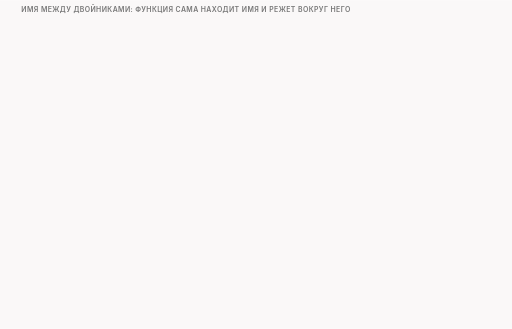
t = 0.00 s
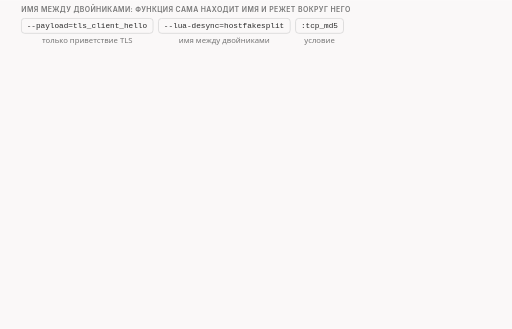
t = 1.73 s
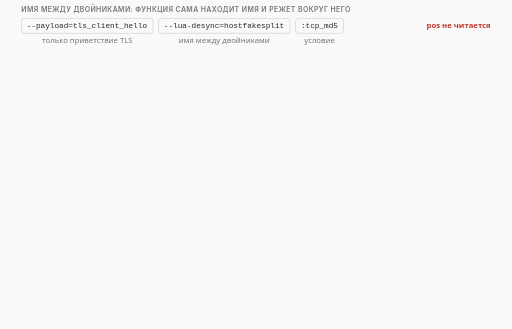
t = 3.23 s
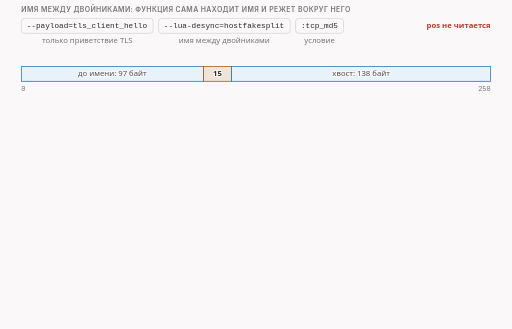
t = 4.84 s
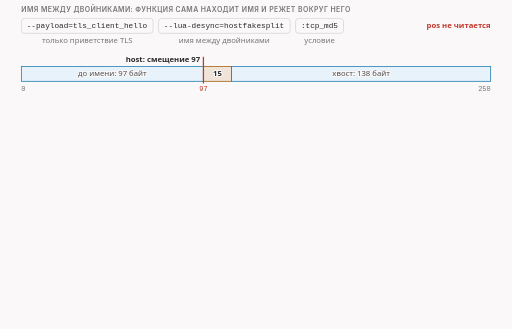
t = 6.71 s
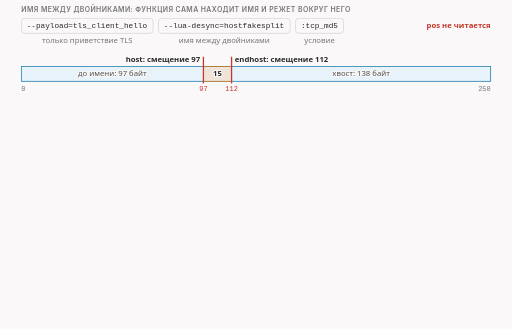
t = 8.21 s

The animated SVG that drew these frames (rendered in a browser with its animation timeline set to each time). Animation: 22 CSS @keyframes rules; frames cover the first 8.21 s, repeats indefinitely.

<svg xmlns="http://www.w3.org/2000/svg" class="v08-s15-name-between-twins" viewBox="0 0 960 616" width="960" height="616" role="img" aria-labelledby="v08-s15-name-between-twins-t v08-s15-name-between-twins-d">
<title id="v08-s15-name-between-twins-t">Имя между двойниками: пять пакетов</title>
<desc id="v08-s15-name-between-twins-d">Имя между двойниками, функция сама ставит разрезы по меткам host и endhost и не читает pos: на проводе пять пакетов, настоящая часть до имени с номером 1 и длиной 97, двойник с номером 98 и длиной 15, настоящее имя с тем же номером и теми же 15 байтами, тот же двойник ещё раз и настоящий хвост с номером 113 и длиной 138, сервер отвечает «жду байт номер 98» после первого пакета и «жду байт номер 251» после последнего, на двойников не отвечает, 97 плюс 15 плюс 138 дают 250 байт, пакетов пять, а не шесть, потому что двойник один и отправлен дважды, приложение читает оригинал, а счётчик ядра насчитал два отброшенных пакета.</desc>
<style>.v08-s15-name-between-twins{--fg:var(--dark,#2b2b2b);--fg2:var(--darkgray,#4e4e4e);--mute:var(--gray,#767676);--line:var(--lightgray,#d4d4d4);--acc:var(--secondary,#1f7fb5);--tint:var(--highlight,rgba(178,225,255,.28));--bg:var(--light,#faf8f8);--rej:#c4372b;--rejt:rgba(196,55,43,.10);--ok:#237a4b;--okt:rgba(35,122,75,.11);--amb:#a8610a;--ambt:rgba(168,97,10,.13)}
@media (prefers-color-scheme:dark){.v08-s15-name-between-twins{--fg:var(--dark,#ebebec);--fg2:var(--darkgray,#d4d4d4);--mute:var(--gray,#9a9a9a);--line:var(--lightgray,#4a474a);--acc:var(--secondary,#b2e1ff);--tint:var(--highlight,rgba(178,225,255,.14));--bg:var(--light,#161618);--rej:#ff8f80;--rejt:rgba(255,143,128,.14);--ok:#7fd9a1;--okt:rgba(127,217,161,.13);--amb:#f0b866;--ambt:rgba(240,184,102,.14)}}
.v08-s15-name-between-twins .bg{fill:var(--bg)}
.v08-s15-name-between-twins text{font-family:var(--bodyFont,'Source Sans 3'),system-ui,-apple-system,'Segoe UI',Roboto,sans-serif;font-size:16px;fill:var(--fg2);paint-order:stroke;stroke:var(--bg);stroke-width:4px;stroke-linejoin:round}
.v08-s15-name-between-twins .tk{font-weight:600;fill:var(--fg)}
.v08-s15-name-between-twins .sm{font-size:14.5px}
.v08-s15-name-between-twins .m{font-family:var(--codeFont,'JetBrains Mono'),ui-monospace,'Cascadia Code',Consolas,monospace;font-size:14.5px}
.v08-s15-name-between-twins .mk{font-family:var(--codeFont,'JetBrains Mono'),ui-monospace,'Cascadia Code',Consolas,monospace;font-size:14.5px;font-weight:600;fill:var(--fg)}
.v08-s15-name-between-twins .hx{font-family:var(--codeFont,'JetBrains Mono'),ui-monospace,'Cascadia Code',Consolas,monospace;font-size:14px;font-weight:600;fill:var(--fg);stroke:none}
.v08-s15-name-between-twins .ix{font-family:var(--codeFont,'JetBrains Mono'),ui-monospace,'Cascadia Code',Consolas,monospace;font-size:13px;fill:var(--mute);stroke:none}
.v08-s15-name-between-twins .big{font-size:22px}
.v08-s15-name-between-twins .ml{font-family:var(--codeFont,'JetBrains Mono'),ui-monospace,'Cascadia Code',Consolas,monospace;font-size:17px;font-weight:600;fill:var(--fg)}
.v08-s15-name-between-twins .cap{font-family:var(--headerFont,Inter),system-ui,-apple-system,'Segoe UI',Roboto,sans-serif;font-size:13px;font-weight:600;letter-spacing:.06em;text-transform:uppercase;fill:var(--mute)}
.v08-s15-name-between-twins .mu{fill:var(--mute)}.v08-s15-name-between-twins .fg{fill:var(--fg)}.v08-s15-name-between-twins .acc{fill:var(--acc)}.v08-s15-name-between-twins .rej{fill:var(--rej)}.v08-s15-name-between-twins .ok{fill:var(--ok)}.v08-s15-name-between-twins .amb{fill:var(--amb)}
.v08-s15-name-between-twins .c{text-anchor:middle}.v08-s15-name-between-twins .r{text-anchor:end}.v08-s15-name-between-twins .ns{stroke:none}
.v08-s15-name-between-twins .bx{fill:var(--bg);stroke:var(--line);stroke-width:1.4}
.v08-s15-name-between-twins .bxs{fill:var(--bg);stroke:var(--mute);stroke-width:1.4}
.v08-s15-name-between-twins .bxa{fill:var(--tint);stroke:var(--acc);stroke-width:1.4}
.v08-s15-name-between-twins .bxr{fill:var(--rejt);stroke:var(--rej);stroke-width:1.4}
.v08-s15-name-between-twins .bxo{fill:var(--okt);stroke:var(--ok);stroke-width:1.4}
.v08-s15-name-between-twins .bxb{fill:var(--ambt);stroke:var(--amb);stroke-width:1.4}
.v08-s15-name-between-twins .pl{fill:var(--bg);stroke:var(--fg);stroke-width:1.6}
.v08-s15-name-between-twins .fs{fill:var(--mute);fill-opacity:.22;stroke:none}
.v08-s15-name-between-twins .bxg{fill:var(--mute);fill-opacity:.2;stroke:var(--mute);stroke-width:1.4}
.v08-s15-name-between-twins .bxn{fill:none;stroke:var(--fg);stroke-width:2}
.v08-s15-name-between-twins .bxd{fill:none;stroke:var(--mute);stroke-width:1.3;stroke-dasharray:5 4}
.v08-s15-name-between-twins .fa{fill:var(--tint);stroke:none}.v08-s15-name-between-twins .fr{fill:var(--rejt);stroke:none}.v08-s15-name-between-twins .fb{fill:var(--ambt);stroke:none}.v08-s15-name-between-twins .fo{fill:var(--okt);stroke:none}
.v08-s15-name-between-twins .lm{fill:none;stroke:var(--mute);stroke-width:1.4}
.v08-s15-name-between-twins .lmd{fill:none;stroke:var(--mute);stroke-width:1.4;stroke-dasharray:5 4}
.v08-s15-name-between-twins .la{fill:none;stroke:var(--acc);stroke-width:2}
.v08-s15-name-between-twins .lf{fill:none;stroke:var(--fg2);stroke-width:2}
.v08-s15-name-between-twins .lr{fill:none;stroke:var(--rej);stroke-width:2.4}
.v08-s15-name-between-twins .lcut{fill:none;stroke:var(--rej);stroke-width:1.8;stroke-dasharray:6 4}
.v08-s15-name-between-twins .lb{fill:none;stroke:var(--amb);stroke-width:2}
.v08-s15-name-between-twins .lo{fill:none;stroke:var(--ok);stroke-width:2.4}
.v08-s15-name-between-twins .hf{fill:var(--fg2)}.v08-s15-name-between-twins .ha{fill:var(--acc)}.v08-s15-name-between-twins .hr{fill:var(--rej)}.v08-s15-name-between-twins .hm{fill:var(--mute)}.v08-s15-name-between-twins .hb{fill:var(--amb)}
.v08-s15-name-between-twins .fun{fill:var(--tint);stroke:var(--acc);stroke-width:1;stroke-opacity:.55}
.v08-s15-name-between-twins .a{animation-duration:54s;animation-timing-function:cubic-bezier(.3,.6,.25,1);animation-iteration-count:infinite;animation-fill-mode:both}
@media (prefers-reduced-motion:reduce){.v08-s15-name-between-twins .a{animation:none}.v08-s15-name-between-twins .tr{display:none}}
.v08-s15-name-between-twins .fl{fill:var(--bg);stroke:none}
.v08-s15-name-between-twins .bxw{fill:var(--bg);stroke:var(--amb);stroke-width:1.4;stroke-dasharray:5 4}
.v08-s15-name-between-twins .bxwa{fill:var(--bg);stroke:var(--acc);stroke-width:1.4;stroke-dasharray:5 4}
.v08-s15-name-between-twins .bxrd{fill:none;stroke:var(--rej);stroke-width:2.4;stroke-dasharray:6 4}
.v08-s15-name-between-twins .lbd{fill:none;stroke:var(--amb);stroke-width:2;stroke-dasharray:6 4}
.v08-s15-name-between-twins .bxz{fill:var(--mute);fill-opacity:.28;stroke:var(--mute);stroke-width:1.2}
.v08-s15-name-between-twins .bxoo{fill:var(--bg);stroke:var(--ok);stroke-width:2.2}
.v08-s15-name-between-twins .bxbb{fill:var(--bg);stroke:var(--amb);stroke-width:2.2}
.v08-s15-name-between-twins .bxrr{fill:var(--bg);stroke:var(--rej);stroke-width:2.2}
.v08-s15-name-between-twins .bxaa{fill:var(--bg);stroke:var(--acc);stroke-width:2.2}
@keyframes v08-s15-name-between-twins-k1{0.0%{opacity:0}1.852%{opacity:0}2.685%{opacity:1}96.852%{opacity:1}97.963%{opacity:0}100%{opacity:0}}.v08-s15-name-between-twins .e1{animation-name:v08-s15-name-between-twins-k1}@keyframes v08-s15-name-between-twins-k2{0.0%{opacity:0}1.852%{opacity:0}2.685%{opacity:1}96.852%{opacity:1}97.963%{opacity:0}100%{opacity:0}}.v08-s15-name-between-twins .e2{animation-name:v08-s15-name-between-twins-k2}@keyframes v08-s15-name-between-twins-k3{0.0%{opacity:0}1.852%{opacity:0}2.685%{opacity:1}96.852%{opacity:1}97.963%{opacity:0}100%{opacity:0}}.v08-s15-name-between-twins .e3{animation-name:v08-s15-name-between-twins-k3}@keyframes v08-s15-name-between-twins-k4{0.0%{opacity:0}3.704%{opacity:0}4.537%{opacity:1}96.852%{opacity:1}97.963%{opacity:0}100%{opacity:0}}.v08-s15-name-between-twins .e4{animation-name:v08-s15-name-between-twins-k4}@keyframes v08-s15-name-between-twins-k5{0.0%{opacity:0}7.407%{opacity:0}8.241%{opacity:1}96.852%{opacity:1}97.963%{opacity:0}100%{opacity:0}}.v08-s15-name-between-twins .e5{animation-name:v08-s15-name-between-twins-k5}@keyframes v08-s15-name-between-twins-k6{0.0%{opacity:0}11.111%{opacity:0}11.944%{opacity:1}96.852%{opacity:1}97.963%{opacity:0}100%{opacity:0}}.v08-s15-name-between-twins .e6{animation-name:v08-s15-name-between-twins-k6}@keyframes v08-s15-name-between-twins-k7{0.0%{opacity:0}13.889%{opacity:0}14.722%{opacity:1}96.852%{opacity:1}97.963%{opacity:0}100%{opacity:0}}.v08-s15-name-between-twins .e7{animation-name:v08-s15-name-between-twins-k7}@keyframes v08-s15-name-between-twins-k8{0.0%{opacity:0}16.667%{opacity:0}17.5%{opacity:1}96.852%{opacity:1}97.963%{opacity:0}100%{opacity:0}}.v08-s15-name-between-twins .e8{animation-name:v08-s15-name-between-twins-k8}@keyframes v08-s15-name-between-twins-k9{0.0%{opacity:0}20.37%{opacity:0}21.204%{opacity:1}96.852%{opacity:1}97.963%{opacity:0}100%{opacity:0}}.v08-s15-name-between-twins .e9{animation-name:v08-s15-name-between-twins-k9}@keyframes v08-s15-name-between-twins-k10{0.0%{opacity:0}22.222%{opacity:0}23.056%{opacity:1}96.852%{opacity:1}97.963%{opacity:0}100%{opacity:0}}.v08-s15-name-between-twins .e10{animation-name:v08-s15-name-between-twins-k10}@keyframes v08-s15-name-between-twins-k11{0.0%{opacity:0}24.074%{opacity:0}24.907%{opacity:1}96.852%{opacity:1}97.963%{opacity:0}100%{opacity:0}}.v08-s15-name-between-twins .e11{animation-name:v08-s15-name-between-twins-k11}@keyframes v08-s15-name-between-twins-k12{0.0%{opacity:0}28.704%{opacity:0}29.537%{opacity:1}96.852%{opacity:1}97.963%{opacity:0}100%{opacity:0}}.v08-s15-name-between-twins .e12{animation-name:v08-s15-name-between-twins-k12}@keyframes v08-s15-name-between-twins-k13{0.0%{opacity:0}30.556%{opacity:0}31.389%{opacity:1}96.852%{opacity:1}97.963%{opacity:0}100%{opacity:0}}.v08-s15-name-between-twins .e13{animation-name:v08-s15-name-between-twins-k13}@keyframes v08-s15-name-between-twins-k14{0.0%{opacity:0}35.185%{opacity:0}36.019%{opacity:1}96.852%{opacity:1}97.963%{opacity:0}100%{opacity:0}}.v08-s15-name-between-twins .e14{animation-name:v08-s15-name-between-twins-k14}@keyframes v08-s15-name-between-twins-k15{0.0%{opacity:0}37.037%{opacity:0}37.87%{opacity:1}96.852%{opacity:1}97.963%{opacity:0}100%{opacity:0}}.v08-s15-name-between-twins .e15{animation-name:v08-s15-name-between-twins-k15}@keyframes v08-s15-name-between-twins-k16{0.0%{opacity:0}41.667%{opacity:0}42.5%{opacity:1}96.852%{opacity:1}97.963%{opacity:0}100%{opacity:0}}.v08-s15-name-between-twins .e16{animation-name:v08-s15-name-between-twins-k16}@keyframes v08-s15-name-between-twins-k17{0.0%{opacity:0}43.519%{opacity:0}44.352%{opacity:1}96.852%{opacity:1}97.963%{opacity:0}100%{opacity:0}}.v08-s15-name-between-twins .e17{animation-name:v08-s15-name-between-twins-k17}@keyframes v08-s15-name-between-twins-k18{0.0%{opacity:0}48.148%{opacity:0}48.981%{opacity:1}96.852%{opacity:1}97.963%{opacity:0}100%{opacity:0}}.v08-s15-name-between-twins .e18{animation-name:v08-s15-name-between-twins-k18}@keyframes v08-s15-name-between-twins-k19{0.0%{opacity:0}50.0%{opacity:0}50.833%{opacity:1}96.852%{opacity:1}97.963%{opacity:0}100%{opacity:0}}.v08-s15-name-between-twins .e19{animation-name:v08-s15-name-between-twins-k19}@keyframes v08-s15-name-between-twins-k20{0.0%{opacity:0}53.704%{opacity:0}54.537%{opacity:1}96.852%{opacity:1}97.963%{opacity:0}100%{opacity:0}}.v08-s15-name-between-twins .e20{animation-name:v08-s15-name-between-twins-k20}@keyframes v08-s15-name-between-twins-k21{0.0%{opacity:0}61.111%{opacity:0}61.944%{opacity:1}96.852%{opacity:1}97.963%{opacity:0}100%{opacity:0}}.v08-s15-name-between-twins .e21{animation-name:v08-s15-name-between-twins-k21}@keyframes v08-s15-name-between-twins-k22{0.0%{opacity:0}68.519%{opacity:0}69.352%{opacity:1}96.852%{opacity:1}97.963%{opacity:0}100%{opacity:0}}.v08-s15-name-between-twins .e22{animation-name:v08-s15-name-between-twins-k22}</style>
<rect class="bg" x="0" y="0" width="960" height="616"/>
<g><text class="cap" x="40" y="22">имя между двойниками: функция сама находит имя и режет вокруг него</text></g>
<g class="a e1"><rect class="bx" x="40" y="34" width="247.1" height="28" rx="6"/><text class="m fg" x="50" y="53">--payload=tls_client_hello</text><text class="sm mu c" x="163.5" y="80">только приветствие TLS</text></g>
<g class="a e2"><rect class="bx" x="297.1" y="34" width="247.1" height="28" rx="6"/><text class="m fg" x="307.1" y="53">--lua-desync=hostfakesplit</text><text class="sm mu c" x="420.6" y="80">имя между двойниками</text></g>
<g class="a e3"><rect class="bx" x="554.2" y="34" width="89.9" height="28" rx="6"/><text class="m fg" x="564.2" y="53">:tcp_md5</text><text class="sm mu c" x="599.1" y="80">условие</text></g>
<g class="a e4"><text class="sm tk r rej" x="920" y="53">pos не читается</text></g>
<g class="a e5"><rect class="bx" x="40" y="124" width="880" height="28" rx="0"/><rect class="bxa" x="40" y="124" width="341.4" height="28" rx="0"/><rect class="bxb" x="381.4" y="124" width="52.8" height="28" rx="0"/><rect class="bxa" x="434.2" y="124" width="485.8" height="28" rx="0"/><text class="sm c" x="210.7" y="143">до имени: 97 байт</text><text class="sm c" x="677.1" y="143">хвост: 138 байт</text><text class="sm tk c" x="407.8" y="143">15</text><text class="ix mu" x="40" y="170">0</text><text class="ix mu r" x="920" y="170">250</text></g>
<g class="a e6"><path class="lr" d="M381.4 106L381.4 156"/><text class="sm tk r" x="375.4" y="116">host: смещение 97</text><text class="ix rej c" x="381.4" y="170">97</text></g>
<g class="a e7"><path class="lr" d="M434.2 106L434.2 156"/><text class="sm tk" x="440.2" y="116">endhost: смещение 112</text><text class="ix rej c" x="434.2" y="170">112</text></g>
<g class="a e8"><text class="sm mu" x="40" y="194">имя www.example.com: смещения 97…111, номер 98; разрезы функция ставит сама на эти два флажка</text></g>
<g class="a e9"><text class="cap c" x="410" y="218">клиент</text><text class="cap c" x="500" y="218">роутер</text><text class="cap c" x="590" y="218">сервер</text><path class="lmd" d="M410 226L410 460"/><path class="lmd" d="M500 226L500 460"/><path class="lmd" d="M590 226L590 460"/></g>
<g class="a e10"><rect class="fa" x="40" y="228" width="880" height="42" rx="6"/><circle class="bxa" cx="56" cy="248" r="12"/><text class="tk c ns" x="56" y="253">1</text><text class="sm tk" x="78" y="245">настоящая часть до имени</text><text class="ix fg" x="78" y="263">номер 1 · длина 97 · начало приветствия</text><text class="ix mu" x="418" y="242">IP 149 Б</text><path class="la" d="M410 248L580.0 257.4"/><polygon class="ha" points="590,258 579.7,262.4 580.3,252.5"/></g>
<g class="a e11"><text class="m fg" x="614" y="245">ack 98</text><text class="sm mu" x="614" y="263">жду байт номер 98</text></g>
<g class="a e12"><circle class="bxb" cx="56" cy="294" r="12"/><text class="tk c ns" x="56" y="299">2</text><text class="sm" x="78" y="291">двойник: подложное имя</text><text class="ix fg" x="78" y="309">номер 98 · длина 15 · случайное имя · MD5</text><text class="ix mu" x="418" y="288">IP 87 Б</text><path class="lbd" d="M410 294L590 304"/><path class="lr" d="M584 298L596 310M596 298L584 310"/></g>
<g class="a e13"><text class="sm mu" x="614" y="297">ответа нет</text></g>
<g class="a e14"><rect class="fa" x="40" y="320" width="880" height="42" rx="6"/><circle class="bxa" cx="56" cy="340" r="12"/><text class="tk c ns" x="56" y="345">3</text><text class="sm tk" x="78" y="337">настоящее имя</text><text class="ix fg" x="78" y="355">номер 98 · длина 15 · www.example.com</text><text class="ix mu" x="418" y="334">IP 67 Б</text><path class="la" d="M410 340L580.0 349.4"/><polygon class="ha" points="590,350 579.7,354.4 580.3,344.5"/></g>
<g class="a e15"><text class="sm mu" x="614" y="343">в этом запуске ответа нет</text></g>
<g class="a e16"><circle class="bxb" cx="56" cy="386" r="12"/><text class="tk c ns" x="56" y="391">4</text><text class="sm" x="78" y="383">тот же двойник ещё раз</text><text class="ix fg" x="78" y="401">номер 98 · длина 15 · то же случайное имя</text><text class="ix mu" x="418" y="380">IP 87 Б</text><path class="lbd" d="M410 386L590 396"/><path class="lr" d="M584 390L596 402M596 390L584 402"/></g>
<g class="a e17"><text class="sm mu" x="614" y="389">ответа нет</text></g>
<g class="a e18"><rect class="fa" x="40" y="412" width="880" height="42" rx="6"/><circle class="bxa" cx="56" cy="432" r="12"/><text class="tk c ns" x="56" y="437">5</text><text class="sm tk" x="78" y="429">настоящий хвост</text><text class="ix fg" x="78" y="447">номер 113 · длина 138 · после имени</text><text class="ix mu" x="418" y="426">IP 190 Б</text><path class="la" d="M410 432L580.0 441.4"/><polygon class="ha" points="590,442 579.7,446.4 580.3,436.5"/></g>
<g class="a e19"><text class="m fg" x="614" y="429">ack 251</text><text class="sm mu" x="614" y="447">жду байт номер 251</text></g>
<g class="a e20"><rect class="bxb" x="40" y="468" width="880" height="34" rx="6"/><text class="sm tk" x="54" y="490">97 + 15 + 138 = 250, ровно всё приветствие; пакетов пять: двойник один, отправлен дважды</text></g>
<g class="a e21"><rect class="bxo" x="40" y="512" width="880" height="54" rx="8"/><text class="sm tk" x="54" y="534">приложение сервера: 250 байт, равны оригиналу; сервер нашёл имя www.example.com</text><text class="sm" x="54" y="555">двойники умерли из-за условия: счётчик ядра сервера насчитал 2 отброшенных пакета</text></g>
<g class="a e22"><text class="sm mu" x="40" y="588">имя двойника случайное: в другом запуске другое; в пакетах 2 и 4 одно и то же</text></g>
</svg>
